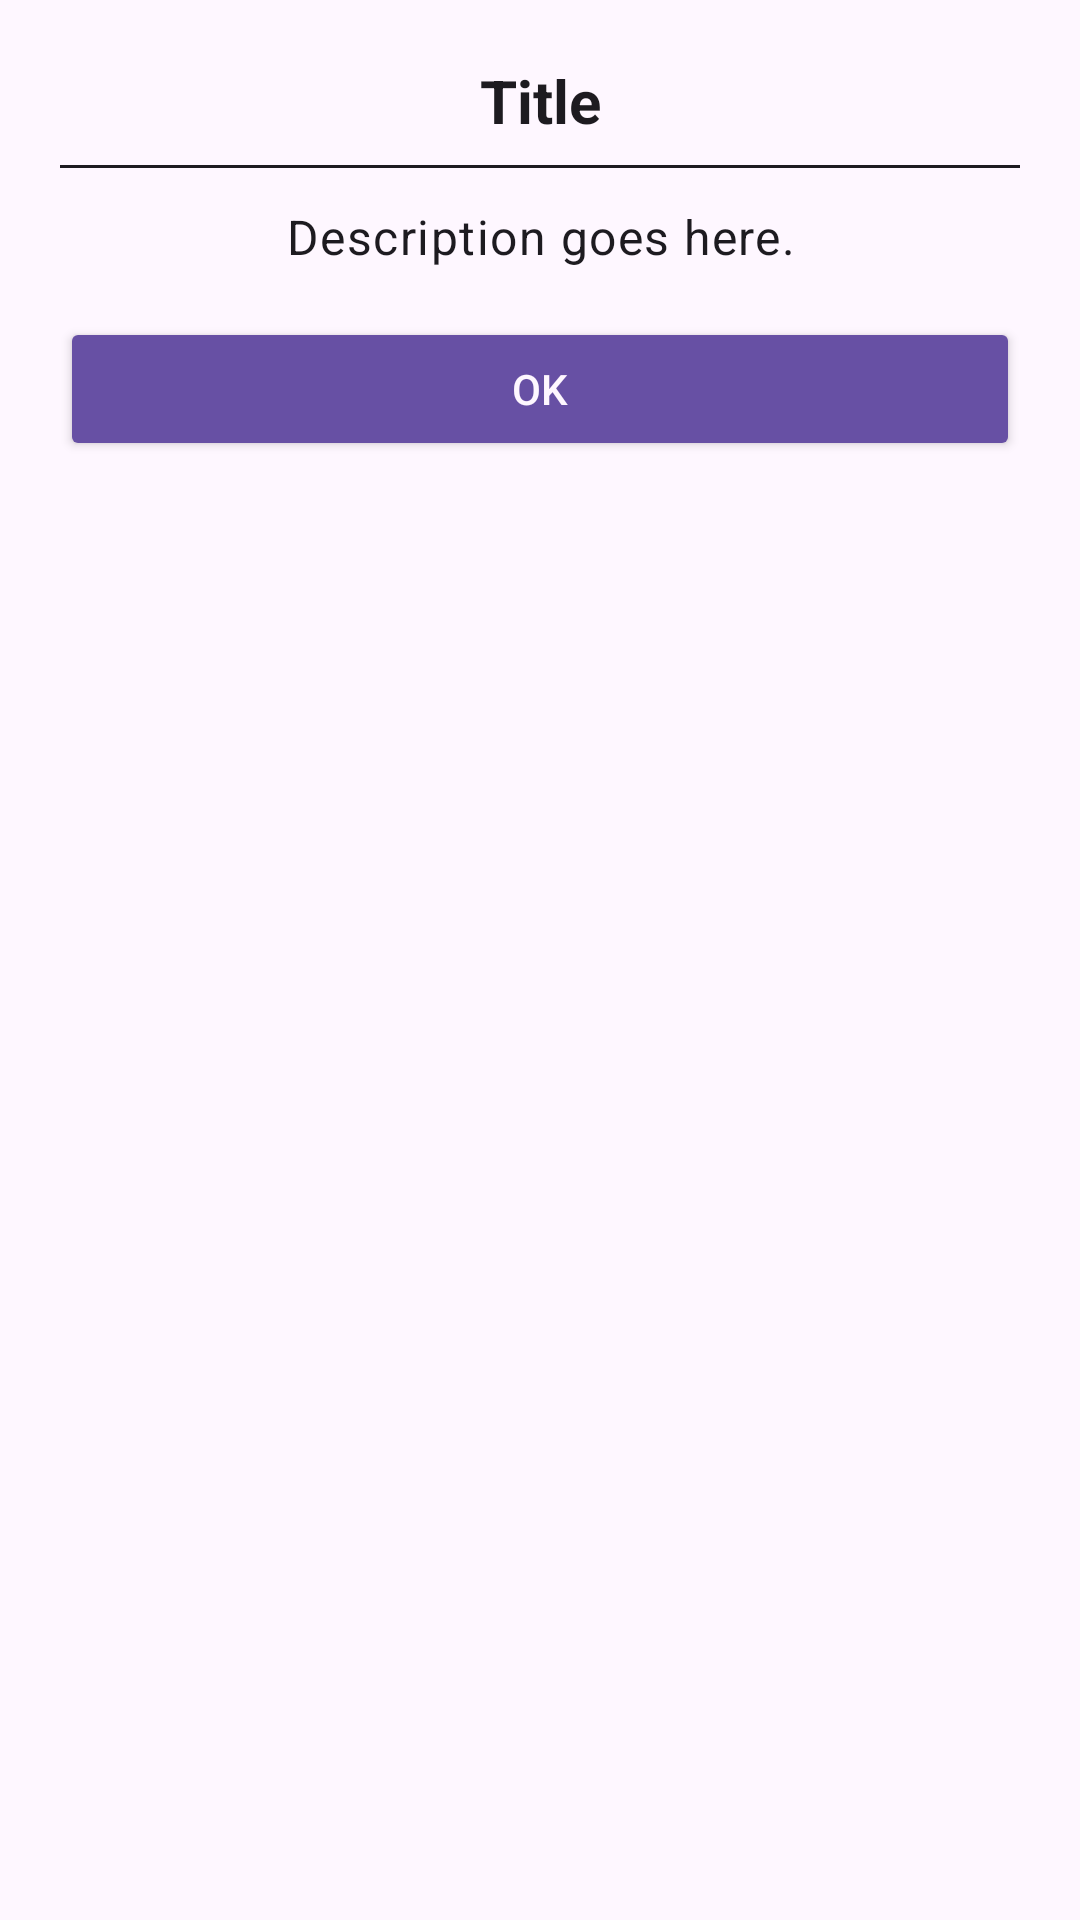

The Android layout XML behind this screen, and the referenced resources:
<!-- AndroidManifest.xml: application theme Theme.DrawSteel -->
<!-- res/layout/dialog_custom.xml -->
<?xml version="1.0" encoding="utf-8"?>
<ScrollView xmlns:android="http://schemas.android.com/apk/res/android"
    android:layout_width="match_parent"
    android:layout_height="wrap_content"
    android:padding="20dp">

    <LinearLayout
        android:layout_width="match_parent"
        android:layout_height="wrap_content"
        android:background="?android:windowBackground"
        android:orientation="vertical"> 

        
        <TextView
            android:id="@+id/dialog_title"
            android:layout_width="match_parent"
            android:layout_height="wrap_content"
            android:gravity="center"
            android:paddingBottom="8dp"
            android:text="Title"
            android:textColor="?attr/colorOnBackground"
            android:textSize="20sp"
            android:textStyle="bold" />

        
        <View
            android:layout_width="match_parent"
            android:layout_height="1dp"
            android:layout_marginBottom="12dp"
            android:background="?attr/colorOnBackground" />

        
        <TextView
            android:id="@+id/dialog_description"
            android:layout_width="match_parent"
            android:layout_height="wrap_content"
            android:gravity="center"
            android:lineSpacingExtra="4dp"
            android:text="Description goes here."
            android:textAppearance="?attr/textAppearanceBody1"
            android:textColor="?attr/colorOnBackground"
            android:textSize="16sp" />

        
        <Button
            android:id="@+id/dialog_button"
            android:layout_width="match_parent"
            android:layout_height="wrap_content"
            android:layout_marginTop="16dp"
            android:backgroundTint="?attr/colorPrimary"
            android:text="OK"
            android:textColor="?android:windowBackground" /> 
    </LinearLayout>
</ScrollView>
<!-- resources referenced by this layout -->
<resources>
  <style name="Theme.DrawSteel" parent="Base.Theme.DrawSteel" />
  <style name="Base.Theme.DrawSteel" parent="Theme.Material3.DayNight.NoActionBar">
          
          
      </style>
</resources>
